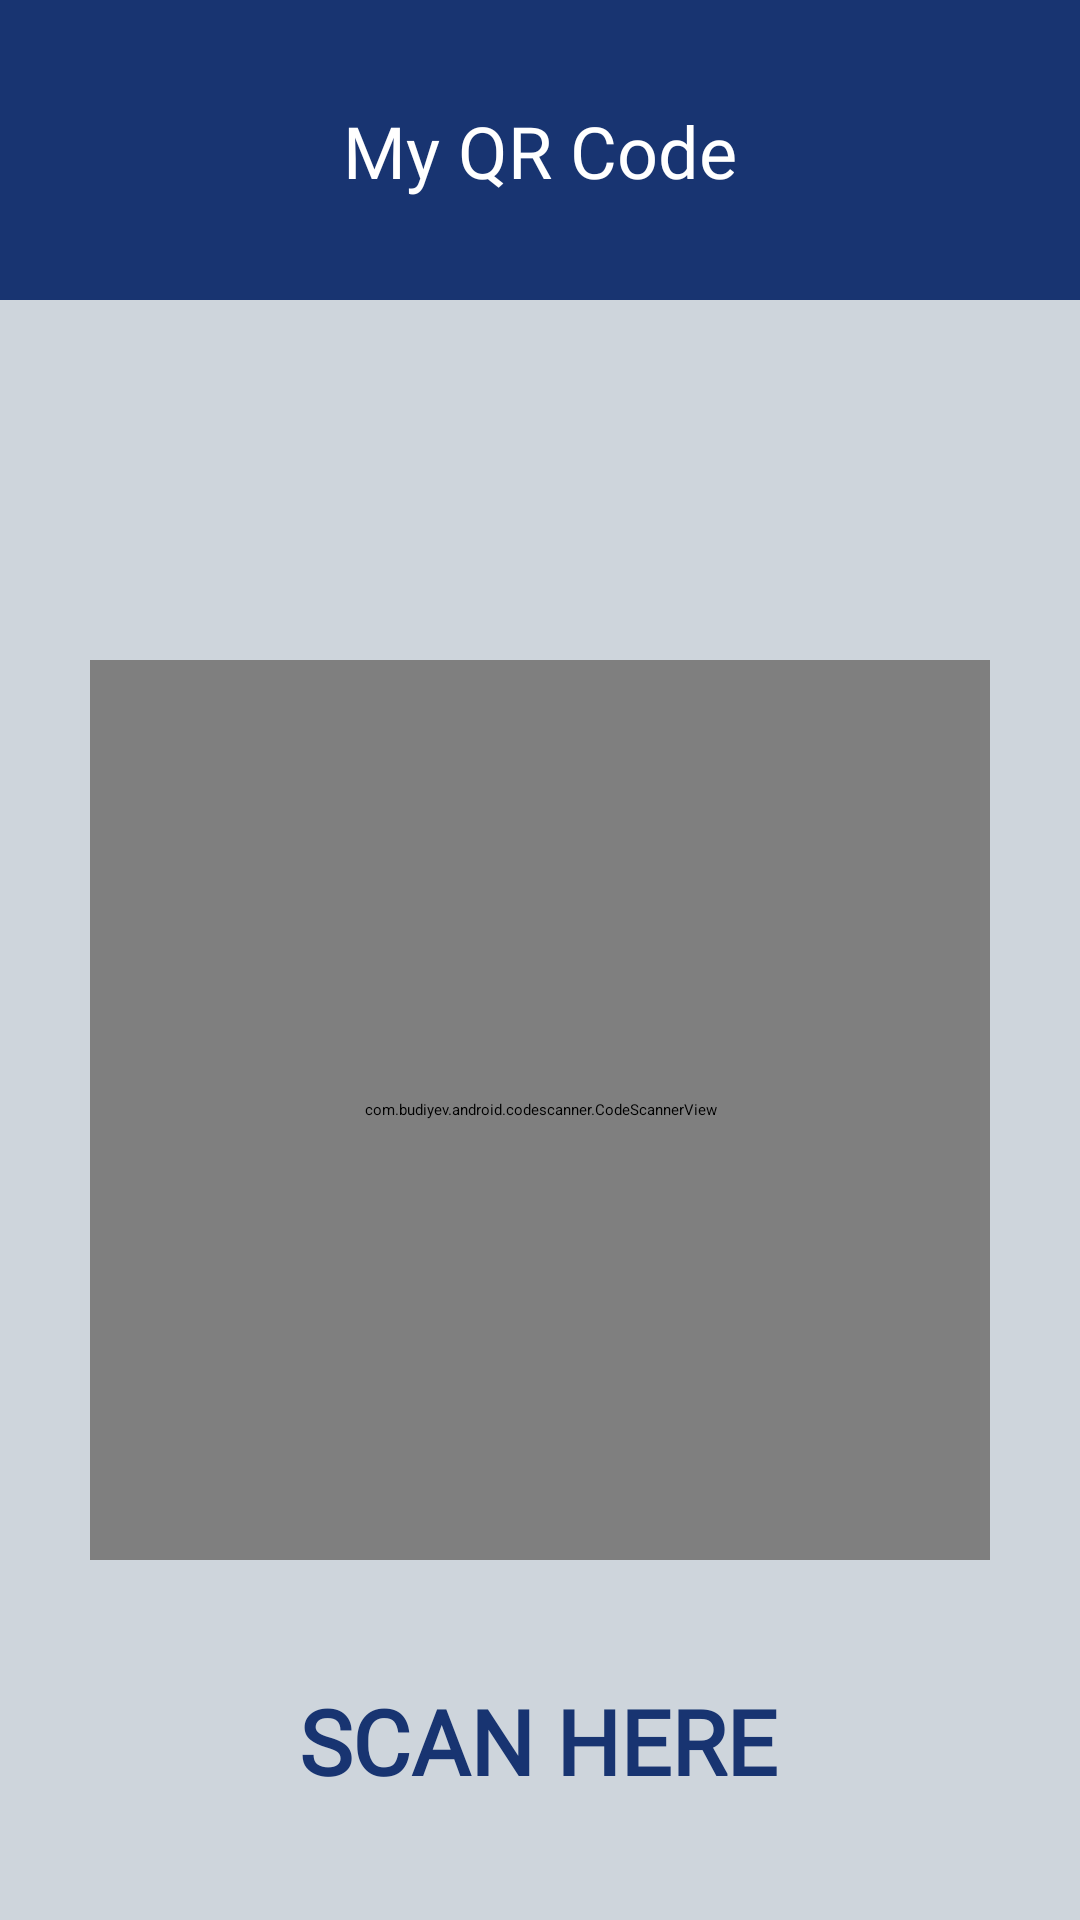

Layout XML and referenced resources for this Android screen:
<!-- AndroidManifest.xml: application theme Theme.Customchu -->
<!-- res/layout/qr.xml -->
<?xml version="1.0" encoding="utf-8"?>
<androidx.constraintlayout.widget.ConstraintLayout xmlns:android="http://schemas.android.com/apk/res/android"
    xmlns:app="http://schemas.android.com/apk/res-auto"
    xmlns:tools="http://schemas.android.com/tools"
    android:layout_width="match_parent"
    android:layout_height="match_parent"
    android:background="@color/bg">

    <View
        android:id="@+id/view3"
        android:layout_width="wrap_content"
        android:layout_height="100dp"
        android:background="@color/blue" />

    <ImageButton
        android:id="@+id/qrBack"
        android:layout_width="wrap_content"
        android:layout_height="wrap_content"
        android:layout_marginStart="30dp"
        android:layout_marginLeft="30dp"
        android:background="#00FFFFFF"
        app:layout_constraintBottom_toBottomOf="@+id/view3"
        app:layout_constraintStart_toStartOf="parent"
        app:layout_constraintTop_toTopOf="parent"
        app:srcCompat="@drawable/icons8_back_30" />

    <TextView
        android:id="@+id/textView6"
        android:layout_width="wrap_content"
        android:layout_height="wrap_content"
        android:fontFamily="@font/interreg"
        android:text="My QR Code"
        android:textColor="@color/white"
        android:textSize="24dp"
        app:layout_constraintBottom_toBottomOf="@+id/view3"
        app:layout_constraintEnd_toEndOf="parent"
        app:layout_constraintStart_toStartOf="@+id/view3"
        app:layout_constraintTop_toTopOf="@+id/view3" />

    <TextView
        android:id="@+id/txtScan"
        android:layout_width="wrap_content"
        android:layout_height="wrap_content"
        android:layout_marginTop="40dp"
        android:fontFamily="@font/interreg"
        android:text="SCAN HERE"
        android:textColor="@color/blue"
        android:textSize="30dp"
        android:textStyle="bold"
        app:layout_constraintEnd_toEndOf="parent"
        app:layout_constraintHorizontal_bias="0.497"
        app:layout_constraintStart_toStartOf="parent"
        app:layout_constraintTop_toBottomOf="@+id/scanner_view" />

    <com.budiyev.android.codescanner.CodeScannerView
        android:layout_width="300dp"
        android:layout_height="300dp"
        android:id="@+id/scanner_view"
        app:autoFocusButtonColor="@android:color/white"
        app:autoFocusButtonVisible="true"
        app:flashButtonColor="@android:color/white"
        app:flashButtonVisible="true"
        app:maskColor="#6C000000"
        app:layout_constraintBottom_toBottomOf="parent"
        app:layout_constraintEnd_toEndOf="parent"
        app:layout_constraintStart_toStartOf="parent"
        app:layout_constraintTop_toBottomOf="@id/view3"/>

    <ImageView
        android:id="@+id/imageView4"
        android:layout_width="260dp"
        android:layout_height="78dp"
        android:layout_marginBottom="40dp"
        android:scaleType="fitCenter"
        app:layout_constraintBottom_toTopOf="@+id/scanner_view"
        app:layout_constraintEnd_toEndOf="parent"
        app:layout_constraintStart_toStartOf="parent"
        app:srcCompat="@drawable/cclogo" />

</androidx.constraintlayout.widget.ConstraintLayout>
<!-- resources referenced by this layout -->
<resources>
  <color name="bg">#CED5DC</color>
  <color name="blue">#183471</color>
  <color name="white">#FFFFFFFF</color>
</resources>
